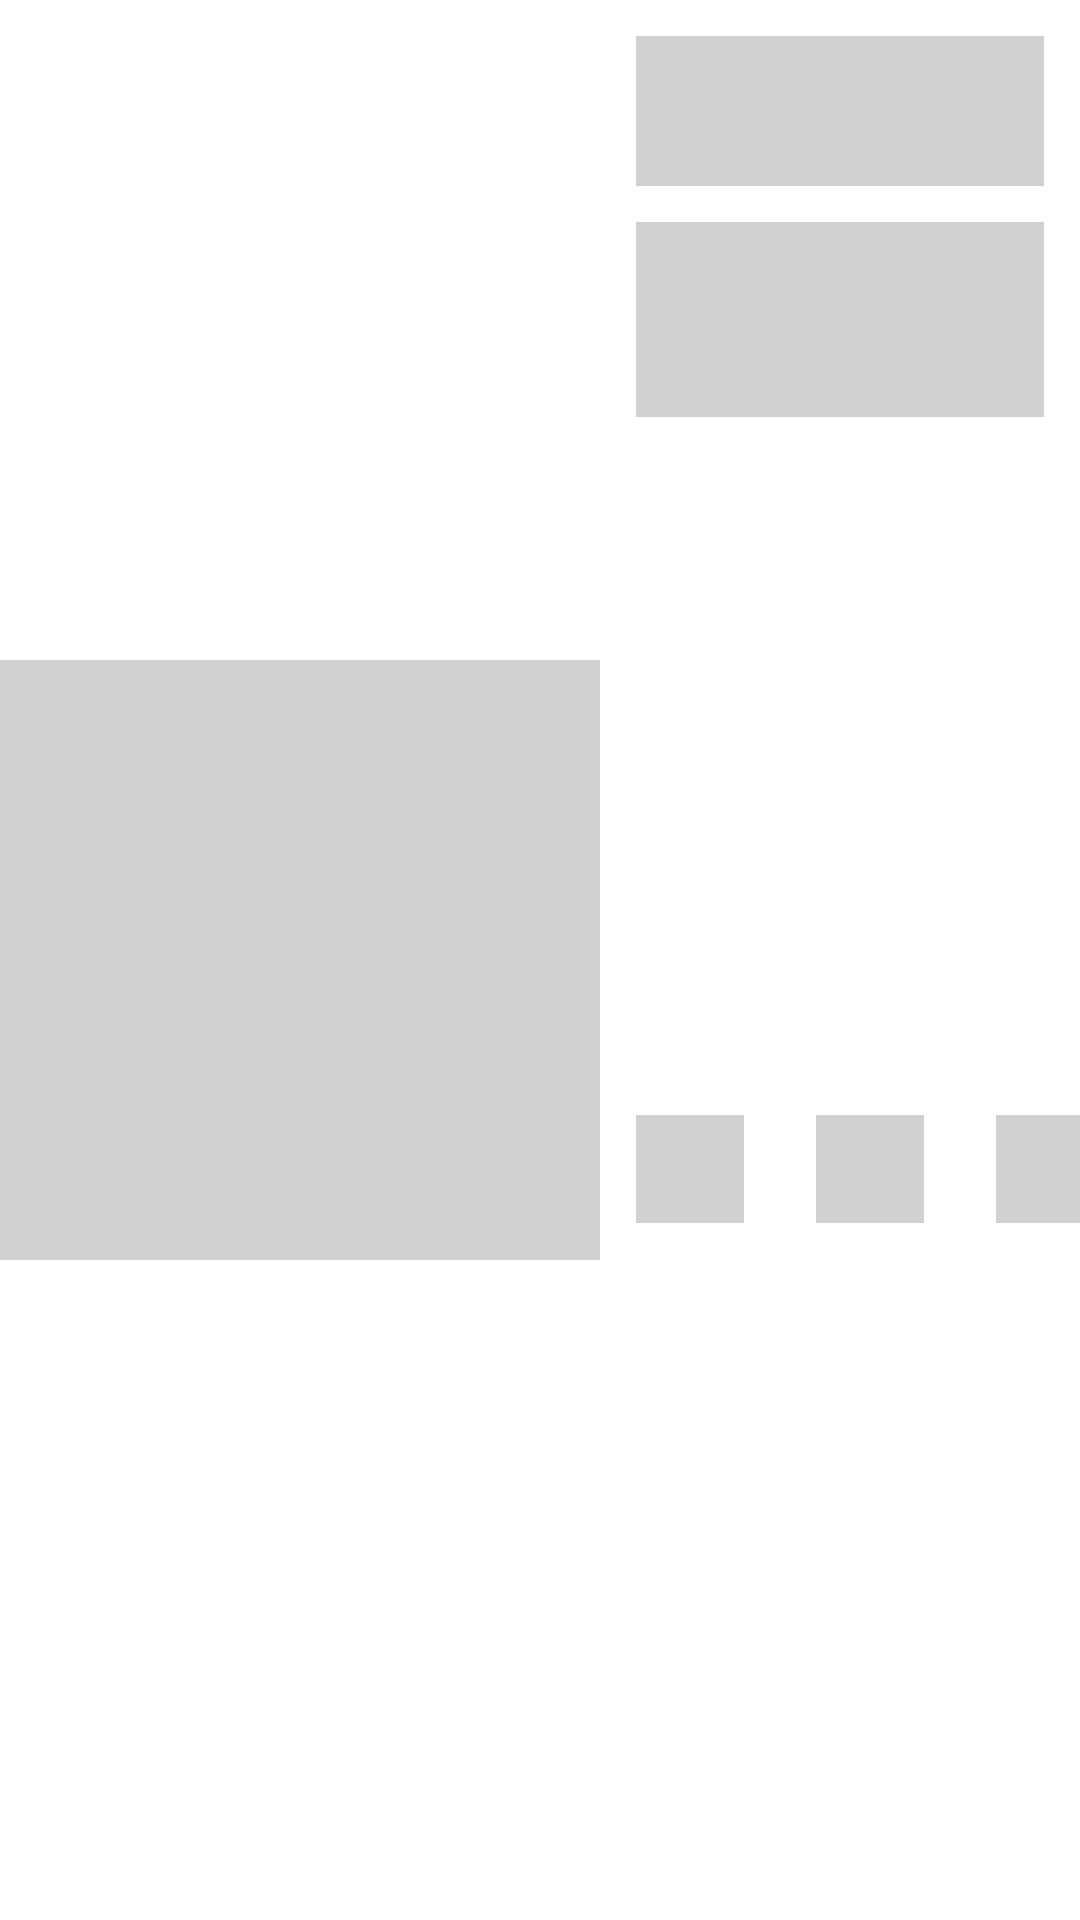

Android layout source for this screen:
<!-- AndroidManifest.xml: application theme Theme.RickAndMort -->
<!-- res/layout/placeholder_row_layout.xml -->
<?xml version="1.0" encoding="utf-8"?>
<layout>


    <androidx.constraintlayout.widget.ConstraintLayout xmlns:android="http://schemas.android.com/apk/res/android"
        xmlns:app="http://schemas.android.com/apk/res-auto"
        xmlns:tools="http://schemas.android.com/tools"
        android:layout_width="match_parent"
        android:layout_height="200dp"
        android:layout_marginVertical="4dp">

        <View
            android:id="@+id/view"
            android:layout_width="200dp"
            android:layout_height="200dp"
            android:background="@color/placeholderColor"
            app:layout_constraintBottom_toBottomOf="parent"
            app:layout_constraintStart_toStartOf="parent"
            app:layout_constraintTop_toTopOf="parent" />

        <View
            android:id="@+id/view2"
            android:layout_width="0dp"
            android:layout_height="50dp"
            android:layout_marginStart="12dp"
            android:layout_marginTop="12dp"
            android:layout_marginEnd="12dp"
            android:background="@color/placeholderColor"
            app:layout_constraintEnd_toEndOf="parent"
            app:layout_constraintStart_toEndOf="@+id/view"
            app:layout_constraintTop_toTopOf="parent" />

        <View
            android:id="@+id/view3"
            android:layout_width="0dp"
            android:layout_height="65dp"
            android:layout_marginTop="12dp"
            android:background="@color/placeholderColor"
            app:layout_constraintEnd_toEndOf="@+id/view2"
            app:layout_constraintStart_toStartOf="@+id/view2"
            app:layout_constraintTop_toBottomOf="@+id/view2" />

        <View
            android:id="@+id/view4"
            android:layout_width="36dp"
            android:layout_height="36dp"
            android:layout_marginTop="12dp"
            android:layout_marginBottom="12dp"
            android:background="@color/placeholderColor"
            app:layout_constraintBottom_toBottomOf="parent"
            app:layout_constraintStart_toStartOf="@+id/view3"
            app:layout_constraintTop_toBottomOf="@+id/view3" />

        <View
            android:id="@+id/view5"
            android:layout_width="36dp"
            android:layout_height="36dp"
            android:layout_marginStart="24dp"
            android:background="@color/placeholderColor"
            app:layout_constraintStart_toEndOf="@+id/view4"
            app:layout_constraintTop_toTopOf="@+id/view4" />

        <View
            android:id="@+id/view6"
            android:layout_width="36dp"
            android:layout_height="36dp"
            android:layout_marginStart="24dp"
            android:background="@color/placeholderColor"
            app:layout_constraintStart_toEndOf="@+id/view5"
            app:layout_constraintTop_toTopOf="@+id/view5" />

    </androidx.constraintlayout.widget.ConstraintLayout>
</layout>
<!-- resources referenced by this layout -->
<resources>
  <color name="placeholderColor">#D1D1D1</color>
  <style name="Theme.RickAndMort" parent="Theme.MaterialComponents.DayNight.NoActionBar">
          
          <item name="colorPrimary">@color/purple_500</item>
          <item name="colorPrimaryVariant">@color/purple_700</item>
          <item name="colorOnPrimary">@color/white</item>
          
          <item name="colorSecondary">@color/teal_200</item>
          <item name="colorSecondaryVariant">@color/teal_700</item>
          <item name="colorOnSecondary">@color/black</item>
          
          <item name="android:statusBarColor" tools:targetApi="l">?attr/colorPrimaryVariant</item>
          
      </style>
  <color name="purple_500">#FF6200EE</color>
  <color name="purple_700">#FF3700B3</color>
  <color name="white">#FFFFFFFF</color>
  <color name="teal_200">#FF03DAC5</color>
  <color name="teal_700">#FF018786</color>
  <color name="black">#FF000000</color>
</resources>
